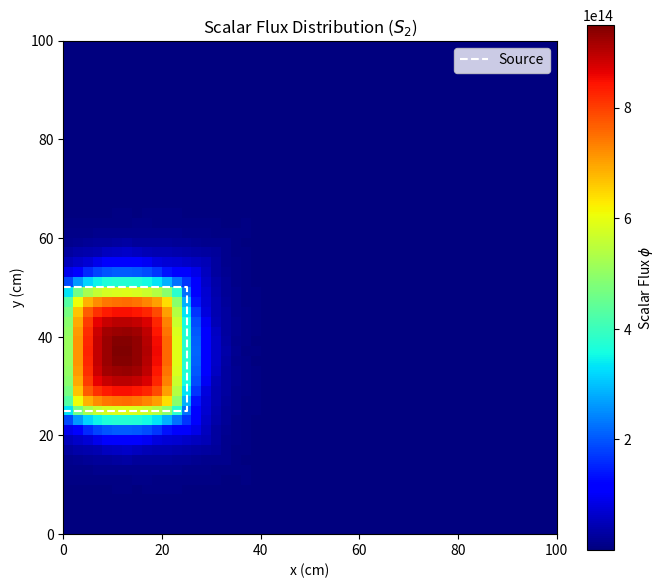
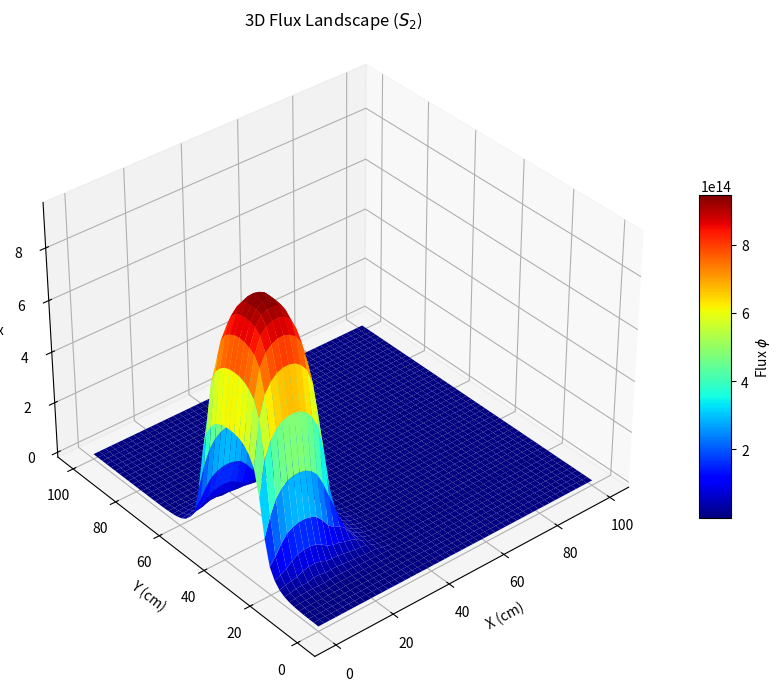
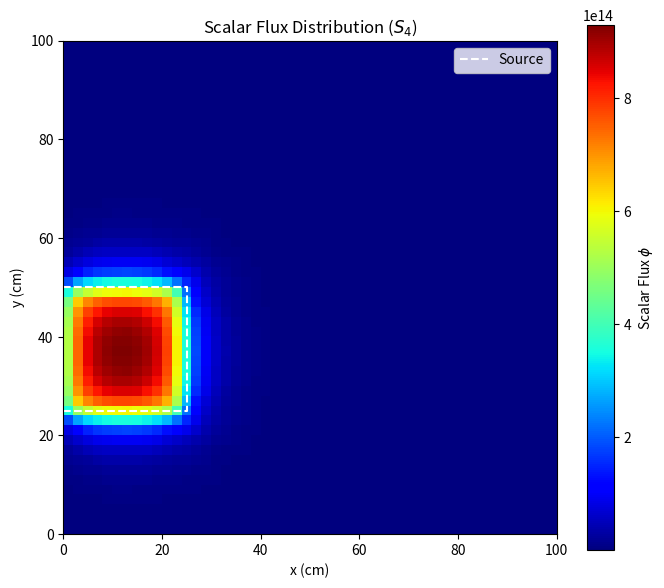
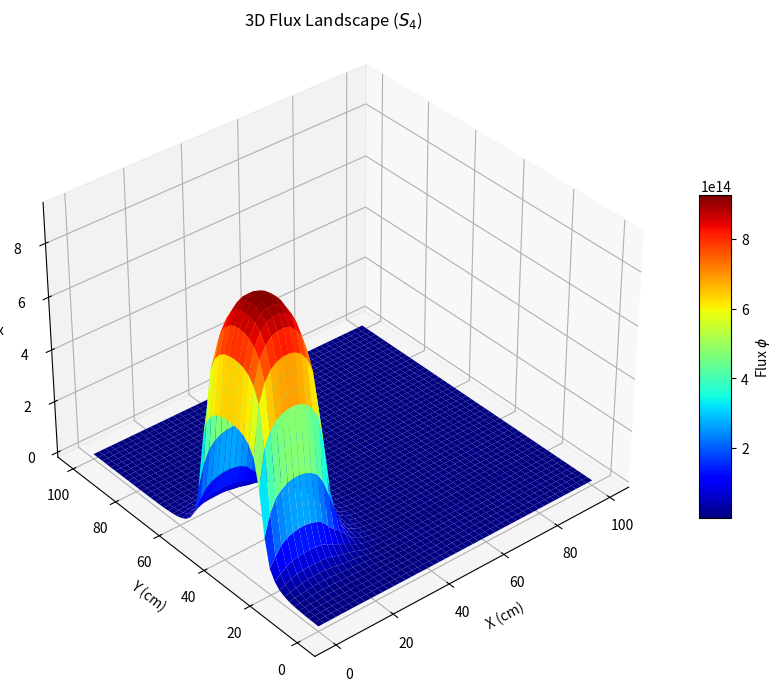
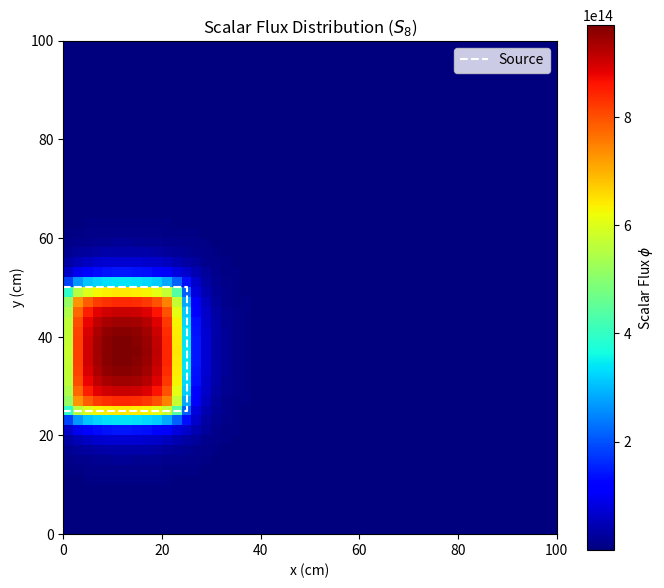
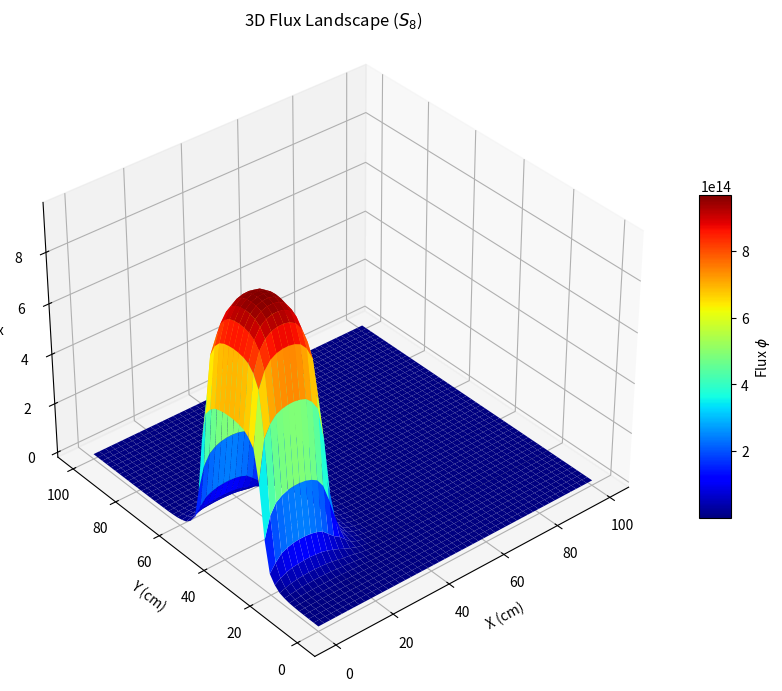
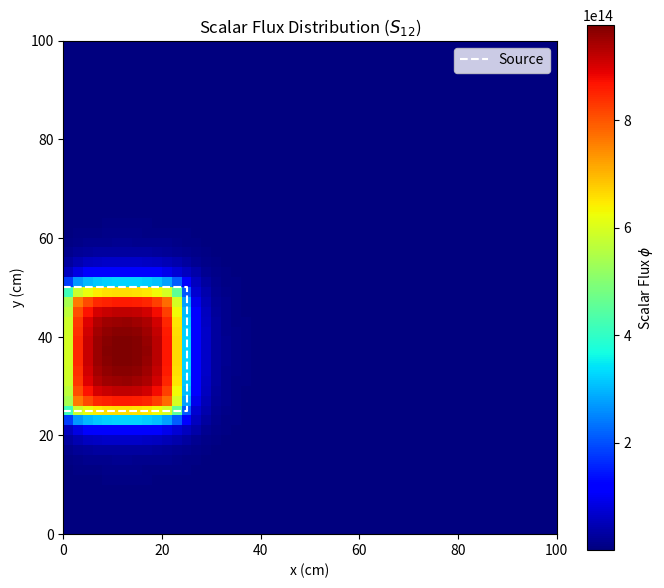
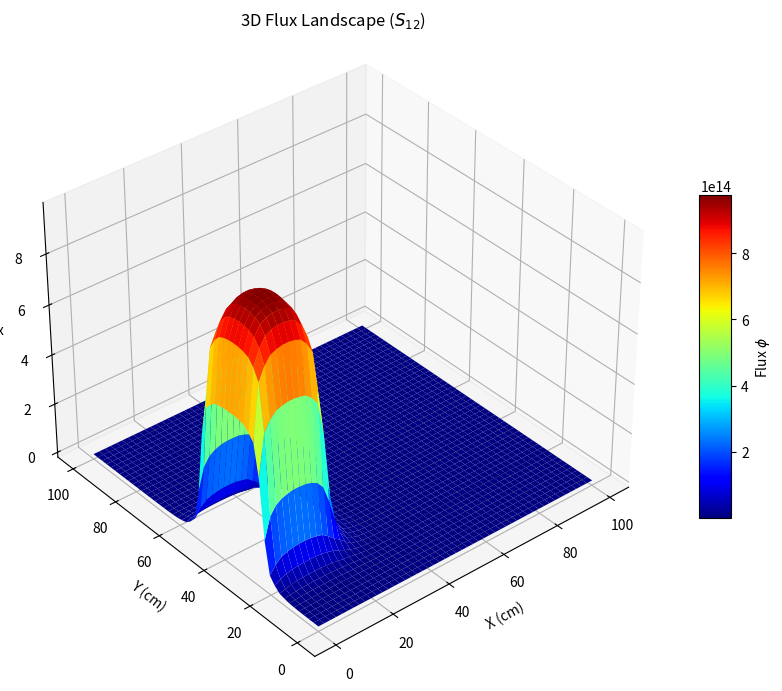

Write Python code to recreate these figures, in order.
import numpy as np
import matplotlib.pyplot as plt
from mpl_toolkits.mplot3d import Axes3D
import time
import math

"""
二维SN中子输运方程求解器
功能：
1. 支持 S2, S4, S8, S12 阶数
2. 自动归一化权重，防止发散
3. 自动绘制热力图和3D图
"""

class SNSolver2D:
    def __init__(self, N, sigma_t, sigma_s0, S0_strength, mesh_size=2.0):
        self.N = N 
        self.sigma_t = sigma_t
        self.sigma_s0 = sigma_s0
        self.S0_strength = S0_strength

        # 几何定义: 100cm x 100cm
        self.L_x = 100.0
        self.L_y = 100.0
        self.dx = mesh_size
        self.dy = mesh_size
        self.nx = int(self.L_x / self.dx)
        self.ny = int(self.L_y / self.dy)
        
        # 初始化通量
        self.phi = np.zeros((self.ny, self.nx)) 
        
        # 设置源分布
        self.Q_exist = np.zeros((self.ny, self.nx))
        self._setup_source()
        
        # 获取角度求积组 (自动修复权重的版本)
        self.quads = self._get_quadrature(N)  
        
    def _setup_source(self):
        """定义源区域: 0 < x < 25, 25 < y < 50"""
        ix_end = int(25.0 / self.dx)      
        iy_start = int(25.0 / self.dy)
        iy_end = int(50.0 / self.dy)
        self.Q_exist[iy_start:iy_end, 0:ix_end] = self.S0_strength

    def _get_quadrature(self, N):
        """
        通用 SN 求积组生成器 (Level Symmetric Quadrature)
        关键修正：增加自动权重归一化，防止计算发散。
        """
        quads = []
        octant_data = [] # 存储第一卦限的点
        
        # === 1. 定义标准参数 ===
        mu_sq = []
        w_data = [] 

        if N == 2:
            # S2: 简单处理
            mu = 0.5773502692
            w = np.pi # 4个点，总和4pi
            for mx in [mu, -mu]:
                for my in [mu, -mu]:
                    quads.append({'mu': mx, 'eta': my, 'w': w})
            return quads

        elif N == 4:
            mu_sq = [0.3500212**2, 0.8688903**2]
            w_data = [0.3333333333] 

        elif N == 8:
            mu_sq = [0.04092416, 0.16368630, 0.36732410, 0.65306120]
            w_data = [0.05719086, 0.04641666, 0.04470377]

        elif N == 12:
            mu_sq = [
                0.01826563, 0.07340081, 0.16521360, 
                0.29369400, 0.45884270, 0.66068210
            ]
            w_data = [
                0.02677465, 0.02235921, 0.02058897, 
                0.02055611, 0.01917637, 0.01887372
            ]
        else:
            raise NotImplementedError(f"S{N} not implemented.")

        # === 2. 生成第一卦限点 ===
        self._generate_octant_data(N, mu_sq, w_data, octant_data)

        # === 3. 镜像到4个象限 (暂不缩放权重) ===
        raw_quads = []
        for p in octant_data:
            # 扩展到4个象限
            for sx in [1, -1]:
                for sy in [1, -1]:
                    # 注意：这里2D方向其实代表了3D的上下两个方向
                    # 但我们先不管系数，最后统一拉伸
                    raw_quads.append({
                        'mu': p['mu'] * sx,
                        'eta': p['eta'] * sy,
                        'w': p['w'] 
                    })
        
        # === 4. 【关键】强制归一化到 4pi ===
        current_sum = sum([q['w'] for q in raw_quads])
        target_sum = 4.0 * np.pi
        scale_factor = target_sum / current_sum
        
        # print(f"  [Info] S{N} Weight Scaling: RawSum={current_sum:.4f} -> Target={target_sum:.4f}")
        
        for q in raw_quads:
            q['w'] *= scale_factor
            quads.append(q)
            
        return quads

    def _generate_octant_data(self, N, mu_sq_list, w_list, target_list):
        """辅助函数：生成第一卦限数据"""
        M = N // 2 
        mu_vals = [math.sqrt(x) for x in mu_sq_list]
        idx_w = 0
        
        # 标准 LSQ 遍历顺序
        for i in range(M):
            for j in range(M - i):
                mu = mu_vals[i]
                eta = mu_vals[j]
                w = w_list[idx_w] if idx_w < len(w_list) else w_list[-1]
                target_list.append({'mu': mu, 'eta': eta, 'w': w})
                idx_w += 1

    def solve(self, max_iter=2000, tol=1e-4):
        print(f"Starting S{self.N} Calculation ({len(self.quads)} angles)...")
        start_time = time.time()
        
        for k in range(max_iter):
            phi_old = self.phi.copy()
            phi_new = np.zeros_like(self.phi)
            
            # 源项计算：(Scattering + Fixed) / 4pi
            source_term = (self.sigma_s0 * phi_old + self.Q_exist) / (4.0 * np.pi) 
            
            # 角度扫描
            for quad in self.quads: 
                mu = quad['mu']
                eta = quad['eta']
                w = quad['w']
                
                # 确定扫描方向和范围
                if mu > 0:
                    x_range = range(self.nx)
                    dx_eff = self.dx
                else:
                    x_range = range(self.nx - 1, -1, -1)
                    dx_eff = self.dx
                
                if eta > 0:
                    y_range = range(self.ny)
                    dy_eff = self.dy
                else:
                    y_range = range(self.ny - 1, -1, -1)
                    dy_eff = self.dy
                
                # 边界条件缓冲 (Rolling Buffers)
                psi_in_x = np.zeros(self.ny) # 行入流
                psi_in_y = np.zeros(self.nx) # 列入流
                
                # 预计算常数
                two_mu_dx = 2.0 * abs(mu) / dx_eff
                two_eta_dy = 2.0 * abs(eta) / dy_eff
                denom = self.sigma_t + two_mu_dx + two_eta_dy
                
                # 空间扫描 Loop
                for iy in y_range:
                    psi_x_prev = psi_in_x[iy] # 当前行的入流
                    row_source = source_term[iy, :]
                    
                    for ix in x_range:
                        Q = row_source[ix]
                        psi_y_prev = psi_in_y[ix] # 当前列的入流
                        
                        # 菱形差分公式
                        psi_center = (Q + two_mu_dx * psi_x_prev + two_eta_dy * psi_y_prev) / denom
                        
                        # 负通量修正
                        if psi_center < 0: psi_center = 0.0
                        
                        # 累加标量通量
                        phi_new[iy, ix] += w * psi_center
                        
                        # 递推边界
                        psi_x_out = 2.0 * psi_center - psi_x_prev
                        psi_y_out = 2.0 * psi_center - psi_y_prev
                        
                        # 更新缓冲
                        psi_x_prev = psi_x_out
                        psi_in_y[ix] = psi_y_out
                    
                    psi_in_x[iy] = psi_x_prev # 保存行出流

            # 收敛检查
            max_val = np.max(phi_new)
            if max_val > 1e-20:
                rel_err = np.max(np.abs(phi_new - phi_old)) / max_val
            else:
                rel_err = 1.0
                
            self.phi = phi_new
            
            if rel_err < tol:
                print(f"  -> Converged at iter {k}. Time: {time.time()-start_time:.2f}s. Max Flux: {max_val:.4e}")
                break
        else:
            print(f"  -> Reached max iter {max_iter}. Rel Err: {rel_err:.4e}")
            
        return self.phi

    def plot_heatmap(self):
        """绘制 2D 热力图"""
        plt.figure(figsize=(7, 6))
        extent = [0, self.L_x, 0, self.L_y]
        plt.imshow(self.phi, origin='lower', extent=extent, cmap='jet')
        plt.colorbar(label=r'Scalar Flux $\phi$')
        # 画源框
        plt.plot([0, 25, 25, 0, 0], [25, 25, 50, 50, 25], 'w--', linewidth=1.5, label='Source')
        plt.title(f'Scalar Flux Distribution ($S_{{{self.N}}}$)')
        plt.xlabel('x (cm)')
        plt.ylabel('y (cm)')
        plt.legend(loc='upper right')
        plt.tight_layout()
        plt.show()

    def plot_3d(self):
        """绘制 3D 表面图"""
        x = np.linspace(0, self.L_x, self.nx)
        y = np.linspace(0, self.L_y, self.ny)
        X, Y = np.meshgrid(x, y)
        
        fig = plt.figure(figsize=(9, 7))
        ax = fig.add_subplot(111, projection='3d')
        surf = ax.plot_surface(X, Y, self.phi, cmap='jet', 
                               edgecolor='none', antialiased=True, rstride=1, cstride=1)
        fig.colorbar(surf, ax=ax, shrink=0.5, aspect=10, label=r'Flux $\phi$')
        
        ax.set_title(f'3D Flux Landscape ($S_{{{self.N}}}$)')
        ax.set_xlabel('X (cm)')
        ax.set_ylabel('Y (cm)')
        ax.set_zlabel('Flux')
        # 调整视角看清源头
        ax.view_init(elev=35, azim=230)
        plt.tight_layout()
        plt.show()

# ==========================================
# 主程序
# ==========================================
if __name__ == "__main__":
    # 题目物理参数
    Sigma_t = 0.25
    Sigma_s0 = 0.15
    # 题目给的 Sigma_s1, s2 在各向同性近似下暂不使用，若需高阶需改源项公式
    S0 = 1e14
    
    # 我们要跑的 SN 阶数列表
    sn_orders = [2, 4, 8, 12]
    
    for n in sn_orders:
        print(f"\n{'='*30}")
        print(f" Running S{n} Approximation")
        print(f"{'='*30}")
        
        # 1. 初始化求解器
        solver = SNSolver2D(N=n, sigma_t=Sigma_t, sigma_s0=Sigma_s0, S0_strength=S0, mesh_size=2.0)
        
        # 2. 求解
        solver.solve()
        
        # 3. 画热力图
        print(f"Displaying Heatmap for S{n}...")
        solver.plot_heatmap()
        
        # 4. 画3D图
        print(f"Displaying 3D Plot for S{n}...")
        solver.plot_3d()
